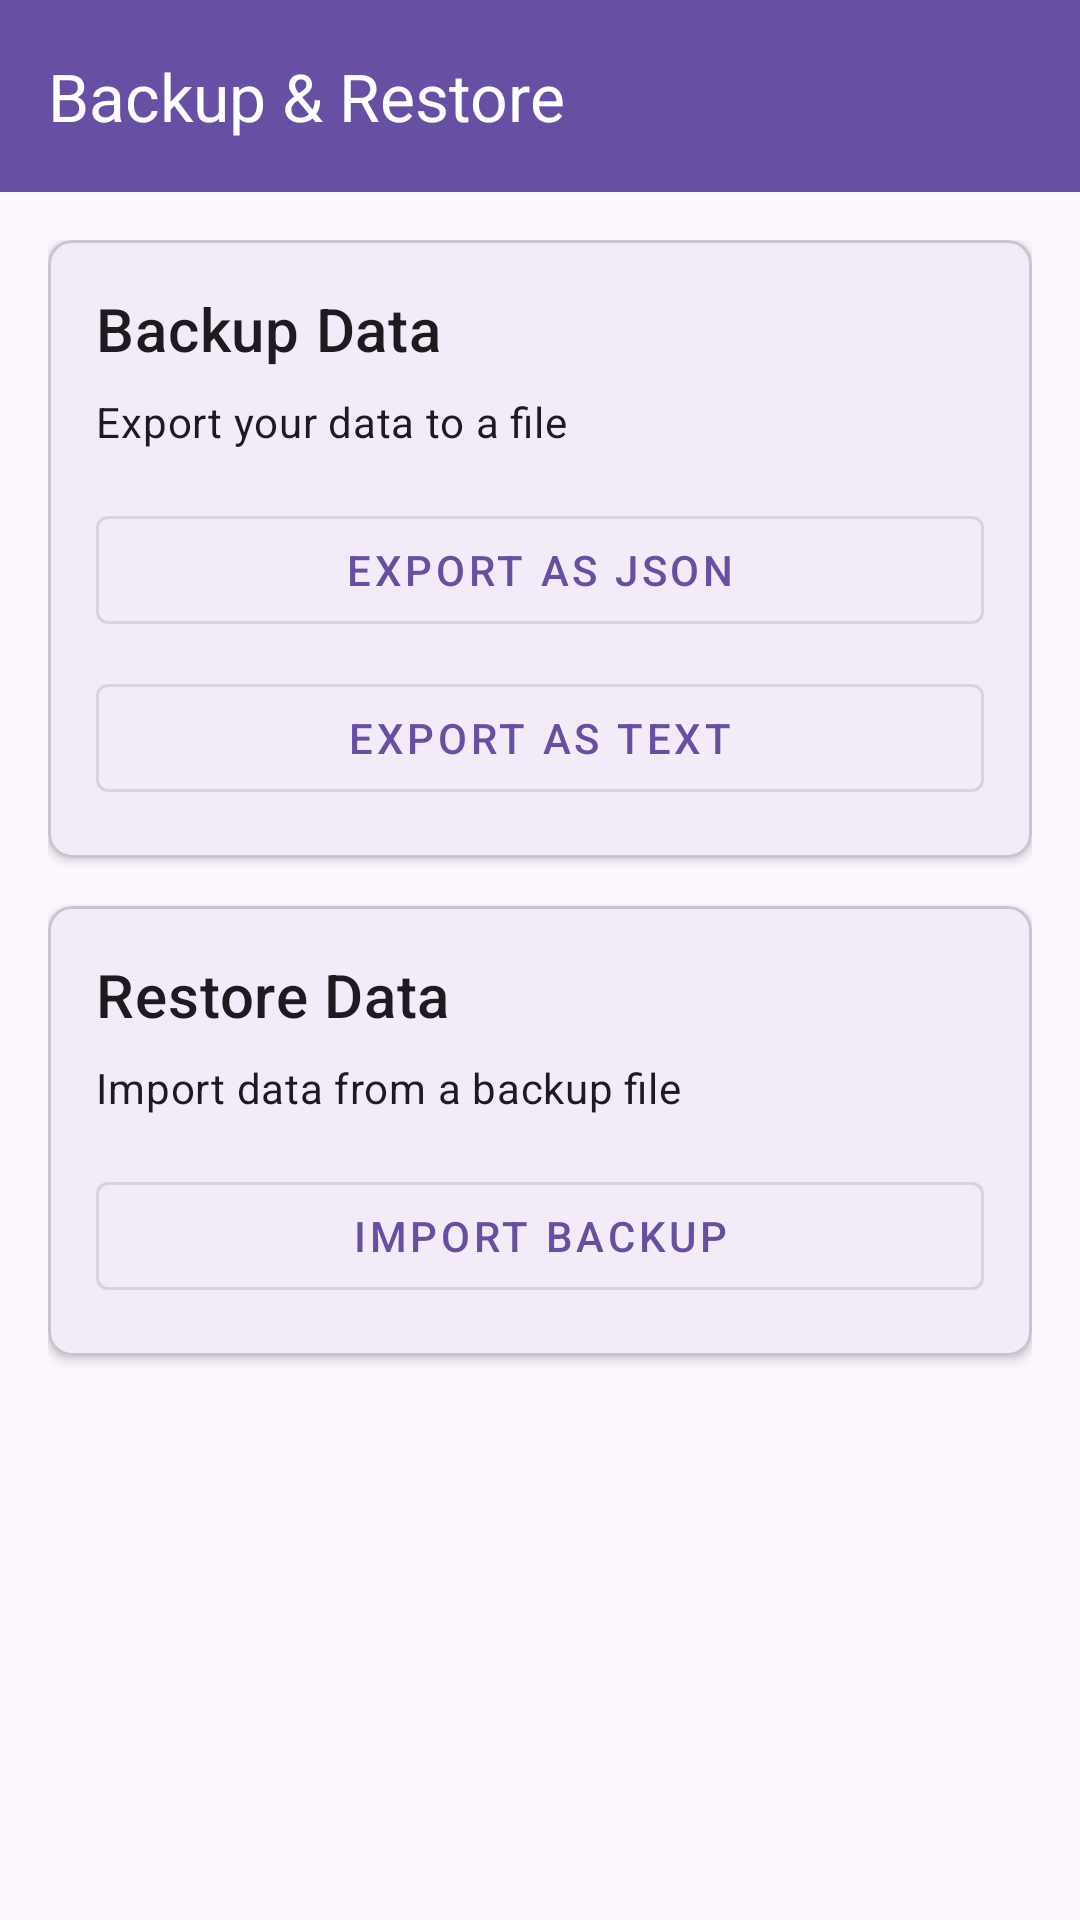

This screen was rendered from an Android layout file. Write that file and the resources it references.
<!-- AndroidManifest.xml: application theme Theme.Haripath -->
<!-- res/layout/activity_backup_restore.xml -->
<?xml version="1.0" encoding="utf-8"?>
<androidx.coordinatorlayout.widget.CoordinatorLayout xmlns:android="http://schemas.android.com/apk/res/android"
    xmlns:app="http://schemas.android.com/apk/res-auto"
    android:layout_width="match_parent"
    android:layout_height="match_parent"
    android:fitsSystemWindows="true">

    <com.google.android.material.appbar.AppBarLayout
        android:layout_width="match_parent"
        android:layout_height="wrap_content"
        android:fitsSystemWindows="true">

        <androidx.appcompat.widget.Toolbar
            android:id="@+id/toolbar"
            android:layout_width="match_parent"
            android:layout_height="?attr/actionBarSize"
            android:background="?attr/colorPrimary"
            android:fitsSystemWindows="true"
            android:minHeight="?attr/actionBarSize"
            app:navigationIcon="@drawable/ic_back"
            app:title="@string/backup_restore_title"
            app:titleTextColor="@color/white" />

    </com.google.android.material.appbar.AppBarLayout>

    <androidx.core.widget.NestedScrollView
        android:layout_width="match_parent"
        android:layout_height="match_parent"
        android:paddingBottom="72dp"
        app:layout_behavior="@string/appbar_scrolling_view_behavior">

        <LinearLayout
            android:layout_width="match_parent"
            android:layout_height="wrap_content"
            android:orientation="vertical"
            android:padding="16dp">

            
            <com.google.android.material.card.MaterialCardView
                android:layout_width="match_parent"
                android:layout_height="wrap_content"
                android:layout_marginBottom="16dp"
                app:cardCornerRadius="8dp"
                app:cardElevation="2dp">

                <LinearLayout
                    android:layout_width="match_parent"
                    android:layout_height="wrap_content"
                    android:orientation="vertical"
                    android:padding="16dp">

                    <TextView
                        android:layout_width="wrap_content"
                        android:layout_height="wrap_content"
                        android:text="@string/backup_data"
                        android:textAppearance="?attr/textAppearanceHeadline6" />

                    <TextView
                        android:layout_width="wrap_content"
                        android:layout_height="wrap_content"
                        android:layout_marginTop="8dp"
                        android:text="@string/backup_description"
                        android:textAppearance="?attr/textAppearanceBody2" />

                    <com.google.android.material.button.MaterialButton
                        android:id="@+id/btnExportJson"
                        style="@style/Widget.MaterialComponents.Button.OutlinedButton"
                        android:layout_width="match_parent"
                        android:layout_height="wrap_content"
                        android:layout_marginTop="16dp"
                        android:text="@string/export_json" />

                    <com.google.android.material.button.MaterialButton
                        android:id="@+id/btnExportText"
                        style="@style/Widget.MaterialComponents.Button.OutlinedButton"
                        android:layout_width="match_parent"
                        android:layout_height="wrap_content"
                        android:layout_marginTop="8dp"
                        android:text="@string/export_text" />

                </LinearLayout>

            </com.google.android.material.card.MaterialCardView>

            
            <com.google.android.material.card.MaterialCardView
                android:layout_width="match_parent"
                android:layout_height="wrap_content"
                android:layout_marginBottom="16dp"
                app:cardCornerRadius="8dp"
                app:cardElevation="2dp">

                <LinearLayout
                    android:layout_width="match_parent"
                    android:layout_height="wrap_content"
                    android:orientation="vertical"
                    android:padding="16dp">

                    <TextView
                        android:layout_width="wrap_content"
                        android:layout_height="wrap_content"
                        android:text="@string/restore_data"
                        android:textAppearance="?attr/textAppearanceHeadline6" />

                    <TextView
                        android:layout_width="wrap_content"
                        android:layout_height="wrap_content"
                        android:layout_marginTop="8dp"
                        android:text="@string/restore_description"
                        android:textAppearance="?attr/textAppearanceBody2" />

                    <com.google.android.material.button.MaterialButton
                        android:id="@+id/btnImport"
                        style="@style/Widget.MaterialComponents.Button.OutlinedButton"
                        android:layout_width="match_parent"
                        android:layout_height="wrap_content"
                        android:layout_marginTop="16dp"
                        android:text="@string/import_backup" />

                </LinearLayout>

            </com.google.android.material.card.MaterialCardView>

            
            <com.google.android.material.card.MaterialCardView
                android:id="@+id/statusCard"
                android:layout_width="match_parent"
                android:layout_height="wrap_content"
                android:visibility="gone"
                app:cardCornerRadius="8dp"
                app:cardElevation="2dp">

                <LinearLayout
                    android:layout_width="match_parent"
                    android:layout_height="wrap_content"
                    android:orientation="vertical"
                    android:padding="16dp">

                    <TextView
                        android:id="@+id/statusTitle"
                        android:layout_width="wrap_content"
                        android:layout_height="wrap_content"
                        android:textAppearance="?attr/textAppearanceHeadline6" />

                    <TextView
                        android:id="@+id/statusMessage"
                        android:layout_width="wrap_content"
                        android:layout_height="wrap_content"
                        android:layout_marginTop="8dp"
                        android:textAppearance="?attr/textAppearanceBody2" />

                </LinearLayout>

            </com.google.android.material.card.MaterialCardView>

        </LinearLayout>

    </androidx.core.widget.NestedScrollView>

</androidx.coordinatorlayout.widget.CoordinatorLayout>
<!-- resources referenced by this layout -->
<resources>
  <color name="white">#FFFFFFFF</color>
  <string name="backup_data">Backup Data</string>
  <string name="backup_description">Export your data to a file</string>
  <string name="backup_restore_title">Backup &amp; Restore</string>
  <string name="export_json">Export as JSON</string>
  <string name="export_text">Export as Text</string>
  <string name="import_backup">Import Backup</string>
  <string name="restore_data">Restore Data</string>
  <string name="restore_description">Import data from a backup file</string>
  <style name="Theme.Haripath" parent="Base.Theme.Haripath" />
  <style name="Base.Theme.Haripath" parent="Theme.Material3.DayNight.NoActionBar">
          
          
      </style>
</resources>
